Image classification data set "dataset" (Sahil2564/AquaFish on GitHub). Class labels (7): arowana, crowntail betta, flowerhorn, guppy, halfmoon betta, oscar, ryukin goldfish.

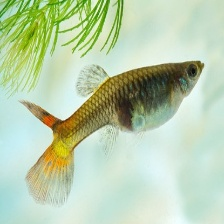
Label: guppy

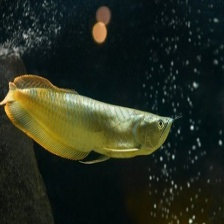
Label: arowana

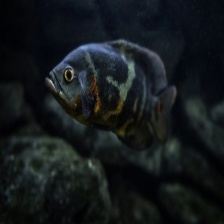
Label: oscar

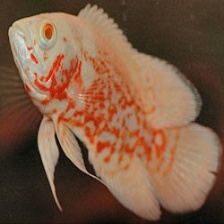
Label: oscar

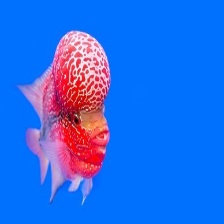
Label: flowerhorn

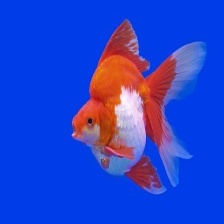
Label: ryukin goldfish
